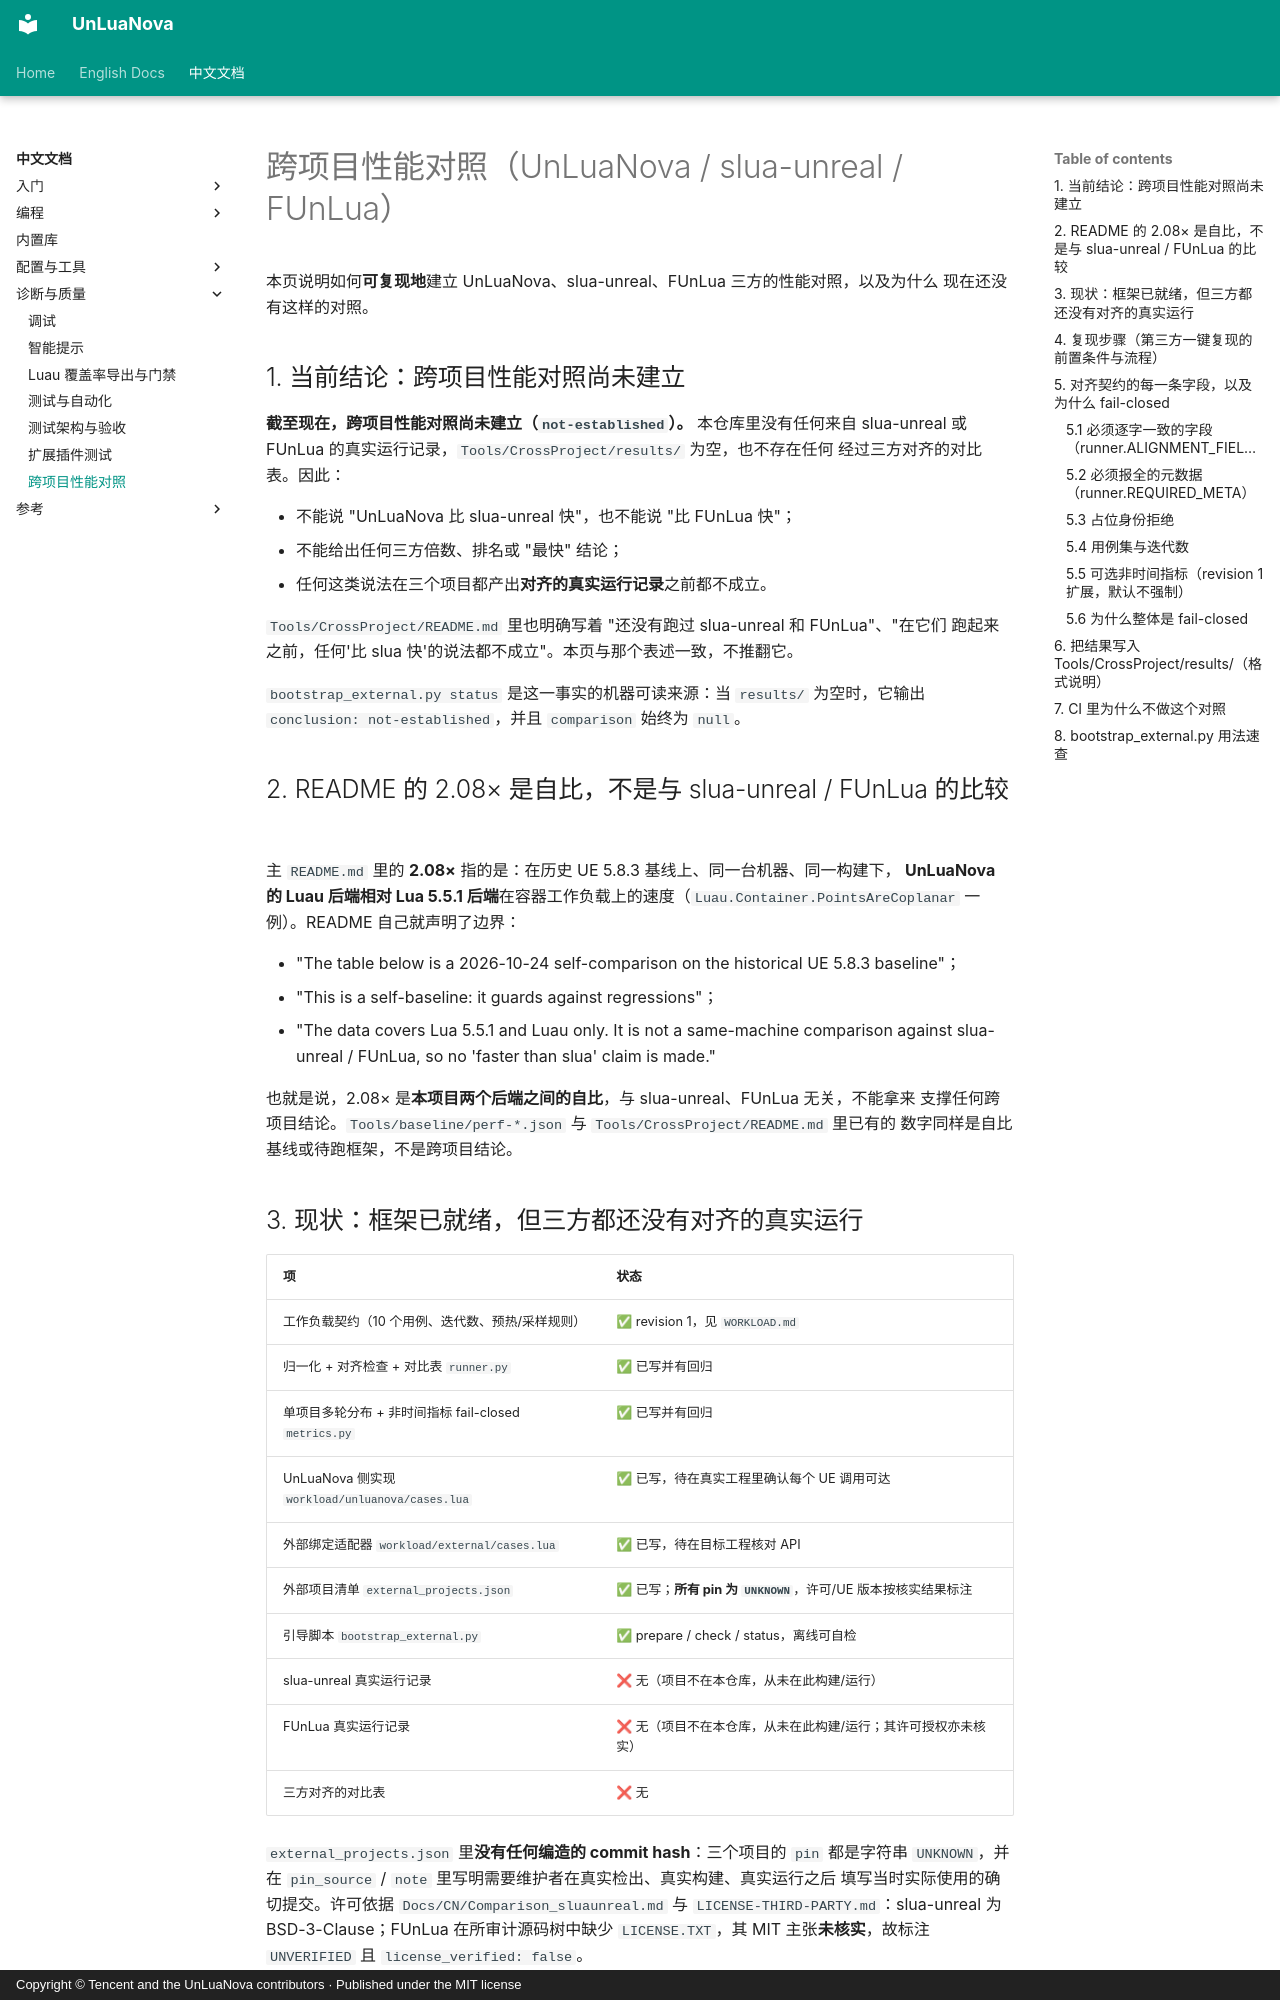

repository: HUSTJJD/UnLuaNova · page: CN/CrossProject_Benchmark/index.html · generator: mkdocs · copyright: Copyright © Tencent and the UnLuaNova contributors · Published under the MIT license

# 跨项目性能对照（UnLuaNova / slua-unreal / FUnLua）

本页说明如何**可复现地**建立 UnLuaNova、slua-unreal、FUnLua 三方的性能对照，以及为什么
现在还没有这样的对照。

## 1. 当前结论：跨项目性能对照尚未建立

**截至现在，跨项目性能对照尚未建立（`not-established`）。** 本仓库里没有任何来自
slua-unreal 或 FUnLua 的真实运行记录，`Tools/CrossProject/results/` 为空，也不存在任何
经过三方对齐的对比表。因此：

- 不能说 "UnLuaNova 比 slua-unreal 快"，也不能说 "比 FUnLua 快"；
- 不能给出任何三方倍数、排名或 "最快" 结论；
- 任何这类说法在三个项目都产出**对齐的真实运行记录**之前都不成立。

`Tools/CrossProject/README.md` 里也明确写着 "还没有跑过 slua-unreal 和 FUnLua"、"在它们
跑起来之前，任何'比 slua 快'的说法都不成立"。本页与那个表述一致，不推翻它。

`bootstrap_external.py status` 是这一事实的机器可读来源：当 `results/` 为空时，它输出
`conclusion: not-established`，并且 `comparison` 始终为 `null`。

## 2. README 的 2.08× 是自比，不是与 slua-unreal / FUnLua 的比较

主 `README.md` 里的 **2.08×** 指的是：在历史 UE 5.8.3 基线上、同一台机器、同一构建下，
**UnLuaNova 的 Luau 后端相对 Lua 5.5.1 后端**在容器工作负载上的速度（`Luau.Container.PointsAreCoplanar`
一例）。README 自己就声明了边界：

- "The table below is a 2026-10-24 self-comparison on the historical UE 5.8.3 baseline"；
- "This is a self-baseline: it guards against regressions"；
- "The data covers Lua 5.5.1 and Luau only. It is not a same-machine comparison against
  slua-unreal / FUnLua, so no 'faster than slua' claim is made."

也就是说，2.08× 是**本项目两个后端之间的自比**，与 slua-unreal、FUnLua 无关，不能拿来
支撑任何跨项目结论。`Tools/baseline/perf-*.json` 与 `Tools/CrossProject/README.md` 里已有的
数字同样是自比基线或待跑框架，不是跨项目结论。

## 3. 现状：框架已就绪，但三方都还没有对齐的真实运行

| 项 | 状态 |
|---|---|
| 工作负载契约（10 个用例、迭代数、预热/采样规则） | ✅ revision 1，见 `WORKLOAD.md` |
| 归一化 + 对齐检查 + 对比表 `runner.py` | ✅ 已写并有回归 |
| 单项目多轮分布 + 非时间指标 fail-closed `metrics.py` | ✅ 已写并有回归 |
| UnLuaNova 侧实现 `workload/unluanova/cases.lua` | ✅ 已写，待在真实工程里确认每个 UE 调用可达 |
| 外部绑定适配器 `workload/external/cases.lua` | ✅ 已写，待在目标工程核对 API |
| 外部项目清单 `external_projects.json` | ✅ 已写；**所有 pin 为 `UNKNOWN`**，许可/UE 版本按核实结果标注 |
| 引导脚本 `bootstrap_external.py` | ✅ prepare / check / status，离线可自检 |
| slua-unreal 真实运行记录 | ❌ 无（项目不在本仓库，从未在此构建/运行） |
| FUnLua 真实运行记录 | ❌ 无（项目不在本仓库，从未在此构建/运行；其许可授权亦未核实） |
| 三方对齐的对比表 | ❌ 无 |

`external_projects.json` 里**没有任何编造的 commit hash**：三个项目的 `pin` 都是字符串
`UNKNOWN`，并在 `pin_source` / `note` 里写明需要维护者在真实检出、真实构建、真实运行之后
填写当时实际使用的确切提交。许可依据 `Docs/CN/Comparison_sluaunreal.md` 与
`LICENSE-THIRD-PARTY.md`：slua-unreal 为 BSD-3-Clause；FUnLua 在所审计源码树中缺少
`LICENSE.TXT`，其 MIT 主张**未核实**，故标注 `UNVERIFIED` 且 `license_verified: false`。
